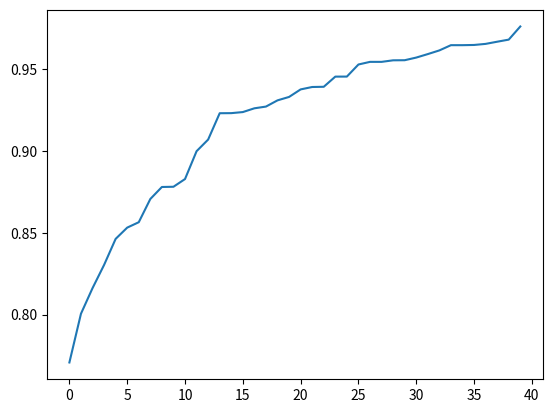

This chart was generated by the following Python code:
from dataclasses import dataclass
from typing import TypedDict, Union, Callable, Optional
import numpy as np
import pandas as pd
import matplotlib.pyplot as plt


Bit = Union["0", "1"]


class PopulationParams(TypedDict):
    mutation_rate: float
    crossover_rate: float
    size: int
    elitism_number: int
    steady_state: bool
    duplicate_elitism: bool


GENE_SIZE = 22
CHROMOSOME_SIZE = 44


def f6(x: float, y: float) -> float:
    return 0.5 - ((np.sin(np.sqrt(x**2 + y**2))) ** 2 - 0.5) / (
        (1 + 0.001 * (x**2 + y**2)) ** 2
    )


@dataclass
class Chromosome:
    genes: list[Bit]
    size: int = CHROMOSOME_SIZE

    def __init__(self, genes: list[Bit], size: int = CHROMOSOME_SIZE):
        super().__init__()
        if len(genes) != size:
            raise ValueError(
                f"Chromosome must have at least {size} gene. {len(genes)}")
        if not all([gene in ["0", "1"] for gene in genes]):
            raise ValueError("Chromosome genes must be represented by 0 or 1.")
        self.genes = genes
        self.size = size

    @classmethod
    def from_bit_str(cls, bits: str):
        """
        Gera um cromossomo a partir de uma string contendo caracteres 0 e 1.
        """
        return cls([bit for bit in bits])

    @classmethod
    def random(cls, size: int = CHROMOSOME_SIZE):
        """
        Gera um cromossomo aleatório.
        """
        return cls([str(np.random.randint(0, 2)) for _ in range(size)], size)

    def mutate(self) -> None:
        """
        Realiza a operação de mutação no cromossomo.
        """
        index = np.random.randint(0, len(self.genes))
        self.genes[index] = "0" if self.genes[index] == "1" else "1"

    def crossover(self, other: "Chromosome", split_point: int = None) -> None:
        """
        Realiza a operação de crossover entre este e outro cromossomo.
        Se fornecido, a divisão será feita em `split_point`; caso contrário,
        será gerado um ponto de corte aleatoriamente.
        """
        if split_point is None:
            split_point = np.random.randint(0, len(self.genes))

        temp = self.genes[split_point:]
        self.genes[split_point:] = other.genes[split_point:]
        other.genes[split_point:] = temp

    def copy(self) -> "Chromosome":
        """
        Retorna uma cópia do cromossomo.
        """
        return Chromosome(self.genes.copy(), self.size)

    def __repr__(self) -> str:
        return "".join(self.genes)

    def _to_int(self) -> tuple[int, int]:
        """
        Converte a sequência de bits dos genes para um par de números inteiros.
        Usado na conversão para coordenadas.
        """
        x = int("".join(self.genes[:GENE_SIZE]), 2)
        y = int("".join(self.genes[GENE_SIZE:]), 2)
        return x, y

    def to_coords(self, max: float = 100, min: float = -100) -> tuple[float, float]:
        """
        Usando para o fitness
        """
        x, y = self._to_int()
        return (
            x * (max - min) / (2**GENE_SIZE - 1) + min,
            y * (max - min) / (2**GENE_SIZE - 1) + min,
        )

    @property
    def fitness(self, func: Callable[[float, float], float] = f6) -> float:
        """
        Calcula a aptidão do cromossomo de acordo com a função de avaliação `func`.
        """
        coords = self.to_coords()
        return func(*coords)


def random_call(chance: float, callback: Optional[Callable] = None) -> bool:
    """
    Faz um sorteio aleatório com probabilidade `chance`. De acordo com o resultado,
    chama ou não a função `callback`. Retorna o resultado do sorteio.
    """
    result = np.random.random() < chance
    if callback is not None and result:
        callback()
    return result


class Population:
    individuals: list[Chromosome]
    mutation_rate: float
    crossover_rate: float
    elitism_number: int
    steady_state: bool
    duplicate_elitism: bool
    size: int
    history: pd.DataFrame

    def __init__(
        self,
        mutation_rate: float = 0.1,
        crossover_rate: float = 0.8,
        size: int = 100,
        elitism_number: int = 1,
        steady_state: bool = False,
        duplicate_elitism: bool = False,
    ):
        # history of best individuals
        self.history = pd.DataFrame(
            columns=[
                "generation",
                "best_fitness",
                "best_x",
                "best_y",
                "best_chromosome",
            ]
        )

        self.mutation_rate = mutation_rate  # mutation rate
        self.crossover_rate = crossover_rate  # crossover rate
        # number of best individuals to keep each generation
        self.elitism_number = elitism_number
        self.steady_state = steady_state  # use steady state instead of generational
        self.duplicate_elitism = duplicate_elitism  # allow duplicate elitism
        self.size = size  # population size

        # generate random individuals
        self.individuals = []
        for _ in range(size):
            self.individuals.append(Chromosome.random())
        self.register_gen(0)

    def get_best_n(self, count: int) -> list[Chromosome]:
        """
        Retorna os `n` melhores indivíduos da população.
        """
        sorted_pop = sorted(self.individuals, key=lambda x: x.fitness, reverse=True)[
            :count
        ]

        # print([x.fitness for x in sorted_pop])
        # clone the best ones
        return [x.copy() for x in sorted_pop[:count]]

    def train(self, n_generations: int = 40):
        for i in range(0, n_generations):
            self.next_gen()
            self.n_generation = i
            self.register_gen(i + 1)

    def register_gen(self, i):
        data = {
            "generation": i,
            "best_fitness": self.get_best_n(1)[0].fitness,
            "best_x": self.get_best_n(1)[0].to_coords()[0],
            "best_y": self.get_best_n(1)[0].to_coords()[1],
            "best_chromosome": self.get_best_n(1)[0].__repr__(),
        }
        self.history = pd.concat(
            [self.history, pd.DataFrame(data, index=[0])], ignore_index=True
        )

    def _steady_state_selection(self):
        #based on the fitness of each individual, select the best ones
        # step 1: sort the population by fitness
        sorted_pop = sorted(self.individuals, key=lambda x: x.fitness, reverse=True)
        # step 2: do a non uniform random selection of the individuals, the best ones have a higher chance of being selected
        weights = [i.fitness for i in sorted_pop]
        # step 3: select the individuals
        selected = np.random.choice(sorted_pop, size=self.size//4, p=weights) # p is the probability of each individual to be selected
        # step 4: form the selected individuals, generate the new population
        self.individuals = []
        for i in range(self.size//4):
            for j in range(i+1, self.size//4):
                self.individuals.append(selected[i].crossover(selected[j]))
        # step 5: mutate the new population
        self.mutate_population()
        # do a crossover between the best individuals
        self.crossover_population()

    def _non_steady_state_selection(self):
        self.crossover_population()
        self.mutate_population()

    def next_gen(self):
        the_elite = self.get_best_n(self.elitism_number)
        if self.steady_state: 
            self._steady_state_selection()
        else:
            self._non_steady_state_selection()
        self.individuals = the_elite + \
            self.individuals[self.elitism_number:]

    def mutate_population(self):
        for individual in self.individuals:
            random_call(self.mutation_rate, callback=individual.mutate)

    def crossover_population(self):
        # shuffle individuals
        np.random.shuffle(self.individuals)
        # crossover
        for i in range(0, len(self.individuals), 2):

            def crossover():
                self.individuals[i].crossover(self.individuals[i + 1])

            random_call(self.crossover_rate, callback=crossover)


class ExperimentSet:
    n_experiments: int
    n_generations: int
    populations_param: PopulationParams
    fitness_func: Callable[[float, float], float] = f6

    def __init__(
        self,
        populations_param: list[dict],
        fitness_func: Callable[[float, float], float] = f6,
        n_experiments: int = 20,
        n_generations: int = 40,
    ):
        self.populations = []
        self.n_experiments = n_experiments
        self.populations_param = populations_param
        self.fitness_func = fitness_func
        self.n_experiments = n_experiments
        self.n_generations = n_generations

    def run(self):
        self.populations = [
            Population(**self.populations_param) for _ in range(self.n_experiments)
        ]
        print("=" * 25)
        print("POPULATION PARAMS")
        print("=" * 25)
        print("Mutation rate:         ",
              self.populations_param["mutation_rate"])
        print("Crossover rate:        ",
              self.populations_param["crossover_rate"])
        print("Population size:       ", self.populations_param["size"])
        print("Elitism number:        ",
              self.populations_param["elitism_number"])
        print("Steady state:          ",
              self.populations_param["steady_state"])
        print("Duplicate elitism:     ",
              self.populations_param["duplicate_elitism"])
        print("Fitness function:      ", self.fitness_func.__name__)
        print("Number of generations: ", self.n_generations)
        print("Number of experiments: ", self.n_experiments)
        print("=" * 25)

        for i in range(self.n_experiments):
            print(
                f"Running experiment {i + 1} of {self.n_experiments}, "
                f"best fitness: {self.populations[i].get_best_n(1)[0].fitness:.2f}",
            )
            self.populations[i].train(self.n_generations)

    def get_mean_history(self):
        df = pd.DataFrame(columns=["Generation", "Mean Fitness"])

        # Get best_fitness from each population in each generation
        historys = [population.history for population in self.populations]
        for gen in range(self.n_generations):
            data = {
                "Generation": gen,
                "Mean Fitness": np.mean(
                    [
                        historys[i].iloc[gen]["best_fitness"]
                        for i in range(len(historys))
                    ]
                ),
            }
            df = pd.concat([df, pd.DataFrame(data, index=[0])],
                           ignore_index=True)
        return df


def run_experiments():
    populations_param = {
        "mutation_rate": 0.1,
        "crossover_rate": 0.8,
        "size": 100,
        "elitism_number": 1,
        "steady_state": False,
        "duplicate_elitism": False,
    }
    ExperimentSet(
        populations_param=populations_param,
        fitness_func=f6,
    ).run()


def test():
    print("Hello World")
    # Test mutation
    a = Chromosome.from_bit_str("00000000000000000000000000000000000000000000")
    b = Chromosome.from_bit_str("11111111111111111111111111111111111111111111")
    print("a:", str(a))
    a.mutate()
    print("a:", str(a), "mutated")
    print("b:", str(b))
    b.mutate()
    print("b:", str(b), "mutated")

    # Test crossover
    c = Chromosome.from_bit_str("01010101010101010101010101010101010101010101")
    d = Chromosome.from_bit_str("11111111111111111111111111111111111111111111")
    print("c:", str(c))
    print("d:", str(d))
    c.crossover(d)
    print("c:", str(c), "crossovered")
    print("d:", str(d), "crossovered")

    # Test to_coords
    print("a coords:", a.to_coords())
    print("b coords:", b.to_coords())
    print("c coords:", c.to_coords())
    print("d coords:", d.to_coords())

    # Test fitness
    print("a fitness:", a.fitness)
    print("b fitness:", b.fitness)
    print("c fitness:", c.fitness)
    print("d fitness:", d.fitness)


def test_pop():
    # population
    population = Population(
        size=100,
        elitism_number=10,
    )
    population.train(40)
    population_history = population.history
    print(population.history)

    # plot
    fig = plt.figure()
    ax = fig.add_subplot(111, projection="3d")
    ax.scatter(
        population_history["best_x"],
        population_history["best_y"],
        population_history["best_fitness"],
        c="r",
        marker="x",
    )

    # add f6(x,y) surface
    x = np.linspace(-10, 10, 100)
    y = np.linspace(-10, 10, 100)
    X, Y = np.meshgrid(x, y)
    Z = f6(X, Y)
    ax.plot_surface(X, Y, Z, alpha=0.3)

    ax.set_xlabel("x")
    ax.set_ylabel("y")
    ax.set_zlabel("f6(x,y)")

    plt.show()

    # fitness history
    plt.plot(population_history["generation"],
             population_history["best_fitness"])
    plt.show()


def main():
    es = ExperimentSet(
        populations_param={
            "mutation_rate": 0.1,
            "crossover_rate": 0.8,
            "size": 100,
            "elitism_number": 1,
            "steady_state": False,
            "duplicate_elitism": False,
        },
        n_experiments=20,
        n_generations=40,
        fitness_func=f6,
    )

    es.run()

    x = es.get_mean_history()

    plt.plot(x["Generation"], x["Mean Fitness"])
    plt.show()


if __name__ == "__main__":
    main()
